Run: headless pygame with SDL's dummy video driver; simulated clock (each Clock.tick advances the game by its frame time, no real sleeping); random seed 0; keys injected as events and as key.get_pressed() state; no mouse input.
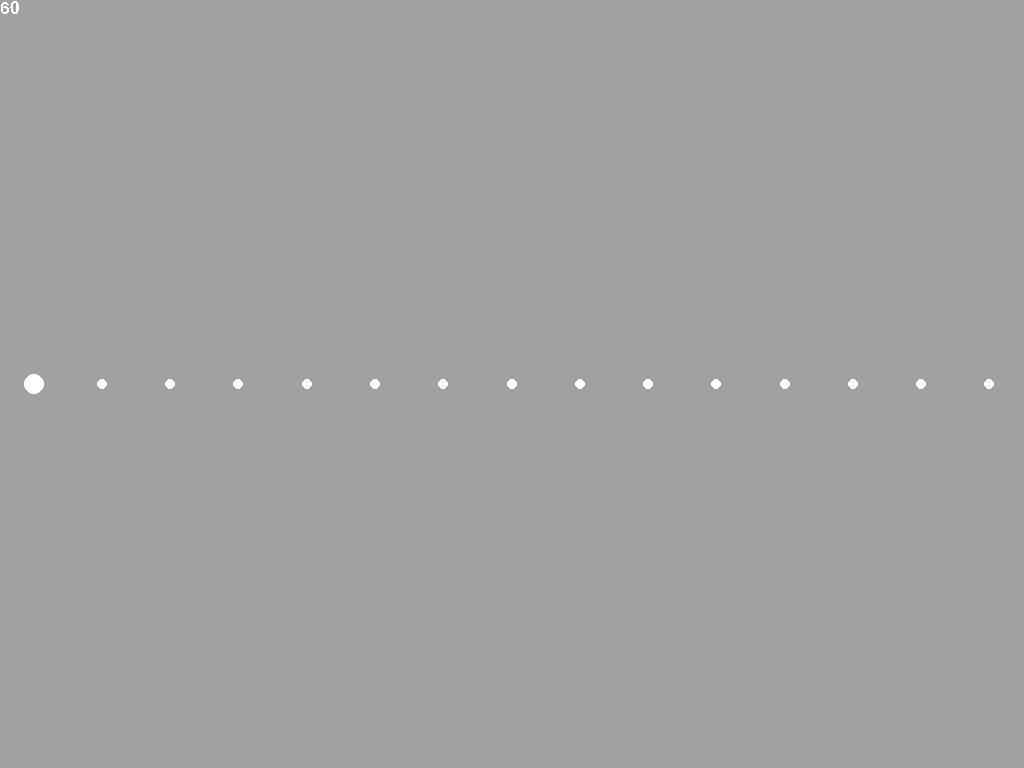
Frame 1 of 4 · flips 1–60 · no input
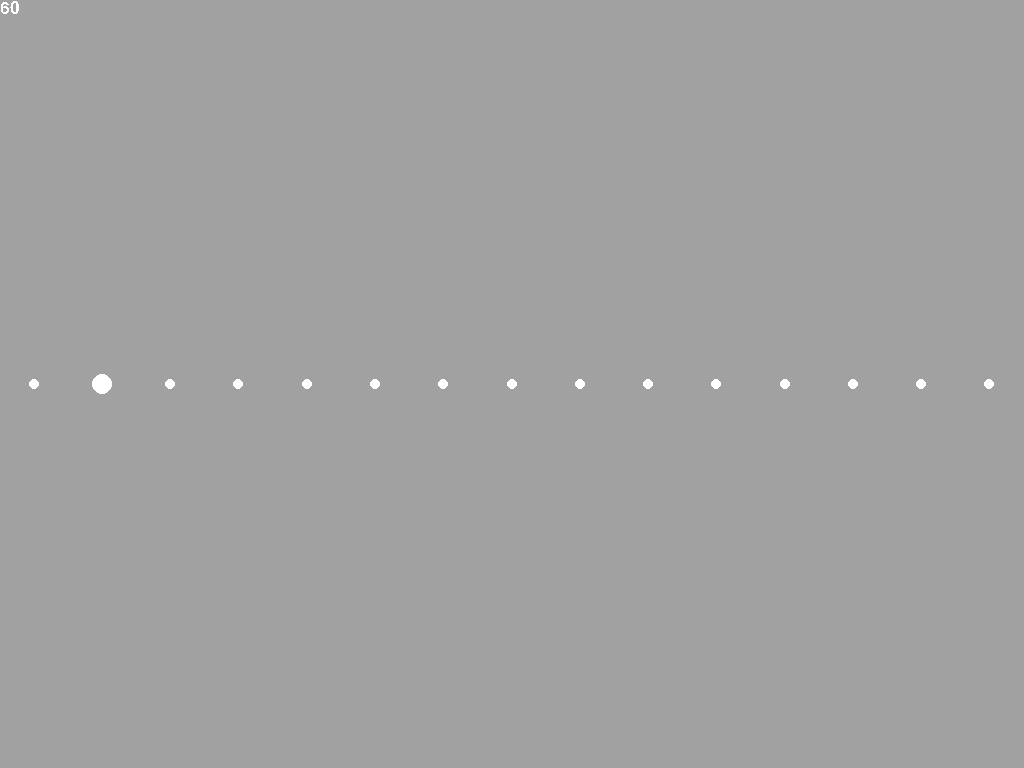
Frame 2 of 4 · flips 61–180 · tapped SPACE, RETURN · held RIGHT (→), D
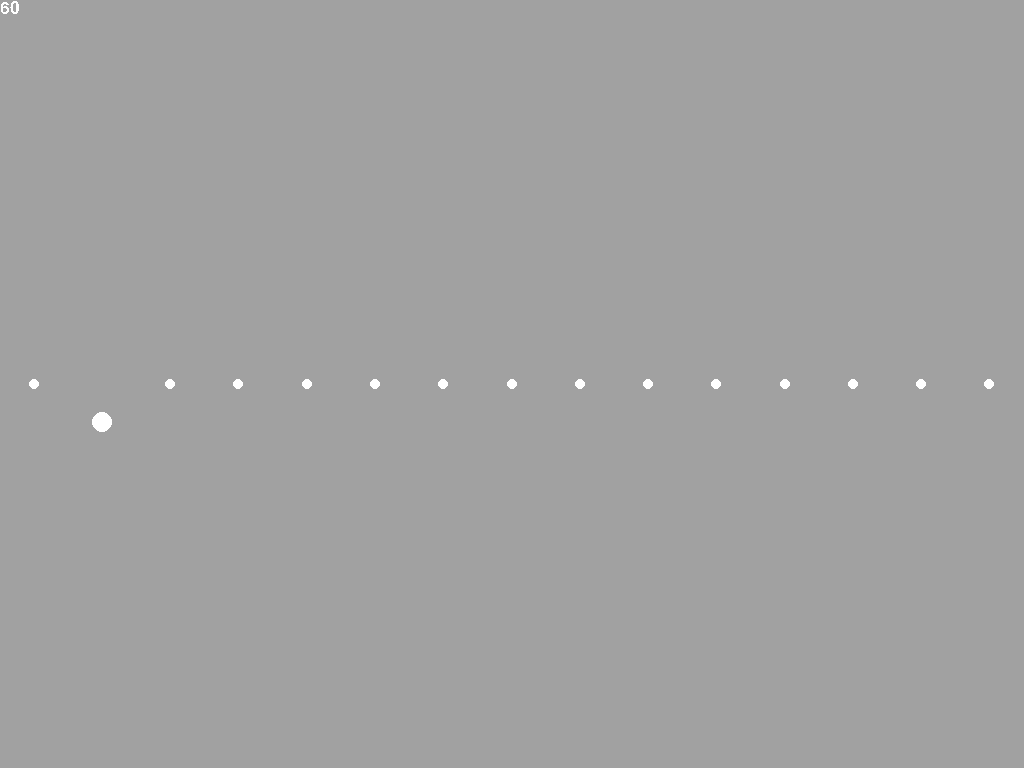
Frame 3 of 4 · flips 181–300 · held DOWN (↓), S
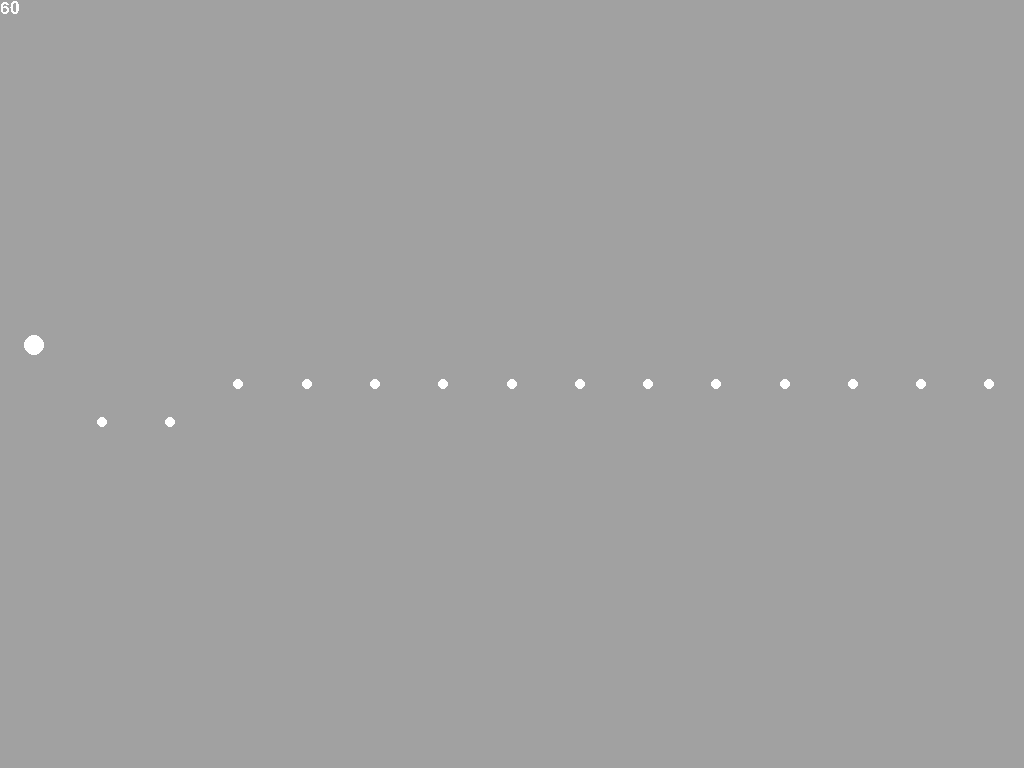
Frame 4 of 4 · flips 301–420 · held LEFT (←), A, UP (↑), W

The pygame program that drew these frames:

import math
import operator as op
from functools import partial, reduce
from itertools import chain
import pygame
from pygame.locals import *
from pygame.math import Vector2 as vector

pygame.init()

clock = pygame.time.Clock()
font = pygame.font.SysFont("Arial", 25)
background = Color(161, 161, 161)
foreground = Color(255, 255, 255)
screen = pygame.display.set_mode((0, 0), FULLSCREEN)
screen_rect = screen.get_rect()
fps = 0

post_event = lambda e:pygame.event.post(pygame.event.Event(e))


class Particle:
  def __init__(self, wave):
    self.wave = wave
    self.index = len(self.wave)
    self.wave.particles.append(self)
    self.pos, self.prev_delta, self.delta = 0, 0, 0
    self._neighbours = []
    if self.index > 0:
      self._neighbours.append(self.index - 1)
    if self.index < len(self.wave)-1:
      self._neighbours.append(self.index + 1)
  
  @property
  def neighbours(self):
    return [self.wave.particles[i] for i in self._neighbours]
  
  def update(self):
    self.delta = sum(map(op.attrgetter("prev_delta"), self.neighbours))
  
  def move(self):
    self.pos += self.delta
    self.pos = max(min(self.pos, 0.5), -0.5)
    self.prev_delta, self.delta = self.delta, 0


class Wave:
  def __init__(self, particles):
    self.particles = []
    for _ in range(particles):
      Particle(self)
    self._selected = 0
  
  def __len__(self):
    return len(self.particles)
  
  def __call__(self, key):
    if key not in (K_LEFT, K_RIGHT):
      for particle in self.particles:
        particle.update()
    if key == K_UP:
      self.selected.delta = -0.05
    elif key == K_DOWN:
      self.selected.delta = 0.05
    elif key == K_RIGHT:
      self._selected += 1
    elif key == K_LEFT:
      self._selected -= 1
    self._selected = (self._selected+len(self))%len(self)
    if key not in (K_LEFT, K_RIGHT):
      for particle in self.particles:
        particle.move()
  
  @property
  def selected(self):
    return self.particles[self._selected]
  
  def draw(self, surf, rect):
    for particle in self.particles:
      pos = vector((particle.index + 0.5)/len(self.particles), particle.pos + 0.5)
      pos = pos.elementwise()*rect.size + rect.topleft
      size = 5
      if particle.index == self._selected:
        size = 10
      pygame.draw.circle(surf, foreground, (int(pos.x), int(pos.y)), size)


wave1 = Wave(15)

while True:
  clock.tick(60)
  fps = clock.get_fps()
  screen.fill(background)
  
  if pygame.event.get(QUIT):
    break
  for event in pygame.event.get():
    if event.type == KEYDOWN:
      if event.key == K_ESCAPE:
        pygame.event.post(pygame.event.Event(QUIT))
      elif event.key in (K_SPACE, K_UP, K_DOWN, K_LEFT, K_RIGHT):
        wave1(event.key)
  
  wave1.draw(screen, screen_rect)
  
  screen.blit(font.render(str(int(fps)), 0, foreground), (0, 0))
  pygame.display.flip()
pygame.quit()
